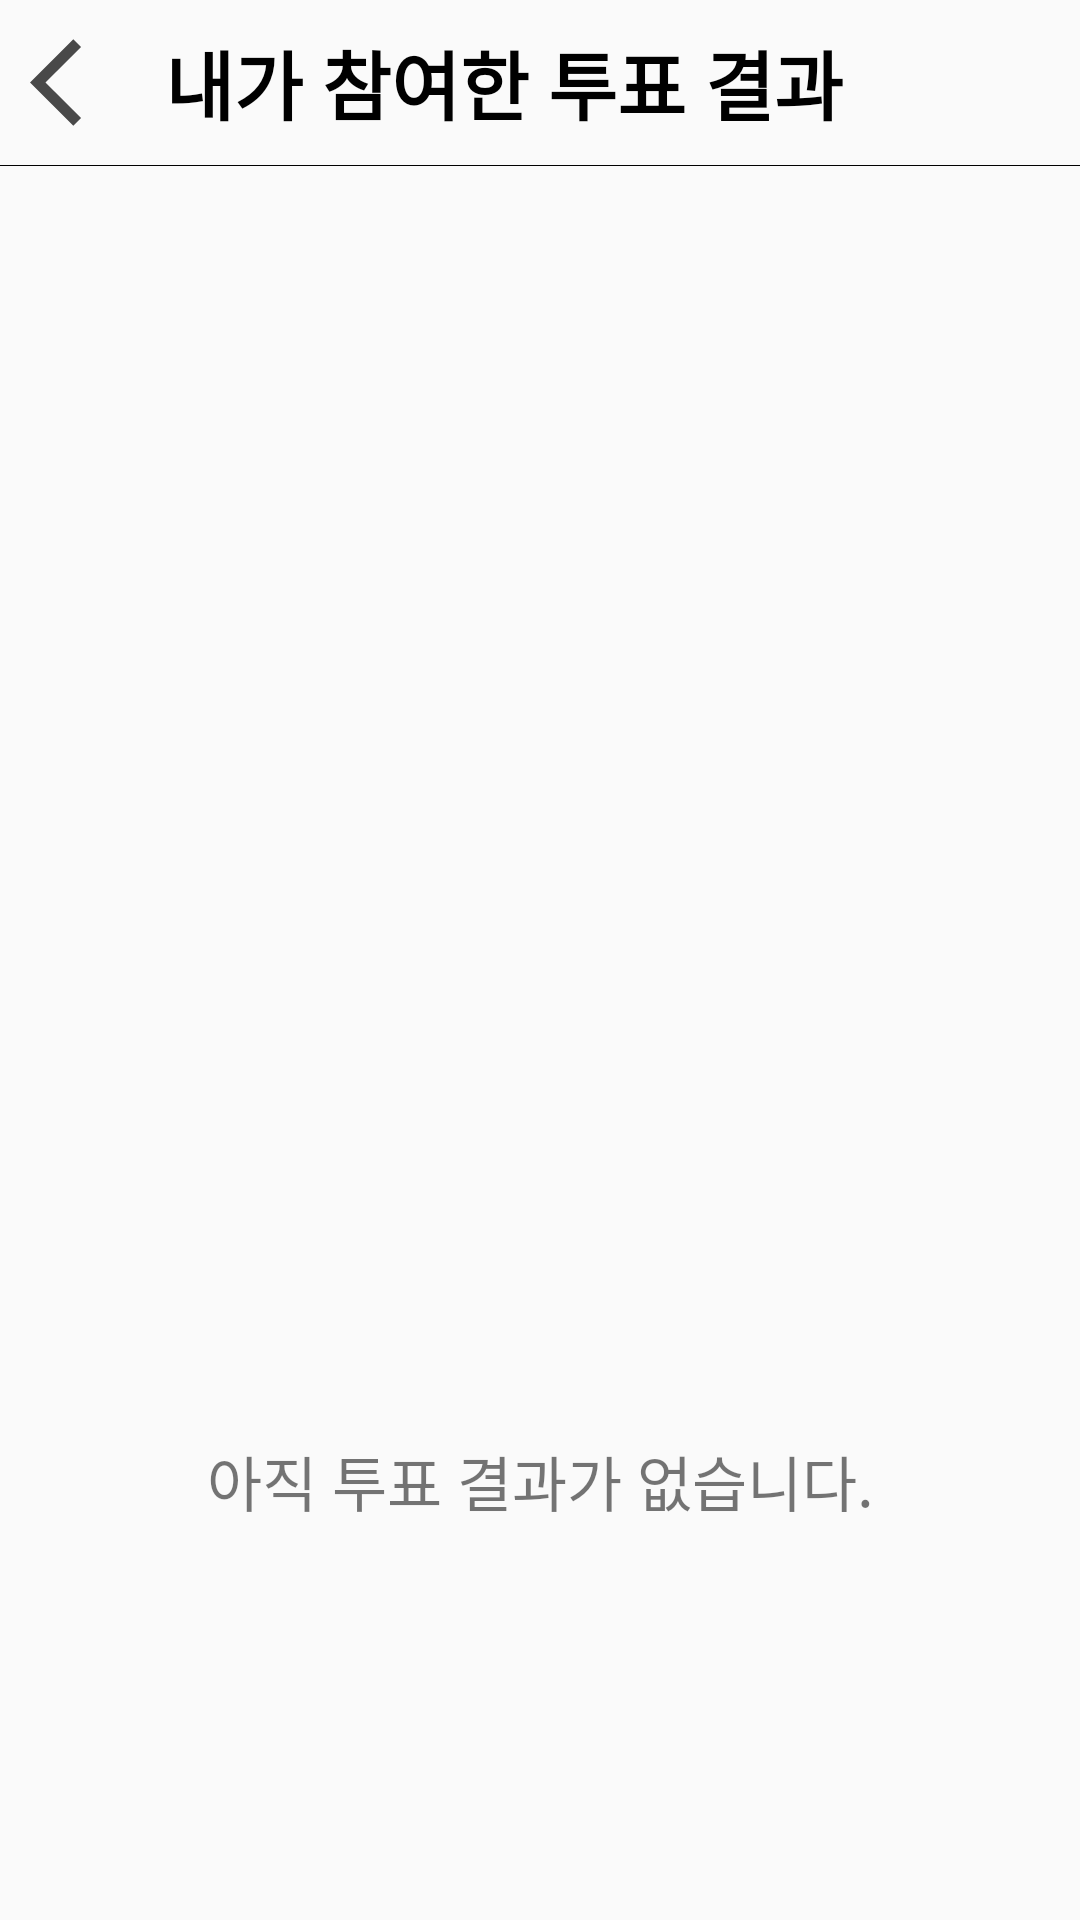

Produce the Android XML layout that renders to this screen, including the resource entries it uses.
<!-- AndroidManifest.xml: application theme Theme.AppCompat.Light.NoActionBar -->
<!-- res/layout/activity_vote_result.xml -->
<?xml version="1.0" encoding="utf-8"?>
<LinearLayout xmlns:android="http://schemas.android.com/apk/res/android"
    xmlns:app="http://schemas.android.com/apk/res-auto"
    xmlns:tools="http://schemas.android.com/tools"
    android:orientation="vertical"
    android:layout_width="match_parent"
    android:layout_height="match_parent"
    tools:context=".News.News_detail"
    android:focusable="true"
    android:focusableInTouchMode="true"
    >
    <LinearLayout
        android:id="@+id/action_bar"
        android:layout_width="match_parent"
        android:layout_height="wrap_content"
        android:orientation="horizontal">
        <Button
            android:gravity="center"
            android:layout_width="35dp"
            android:layout_height="35dp"
            android:layout_margin="10dp"
            android:id="@+id/btn_back"
            android:background="@drawable/ic_baseline_arrow_back_ios_24"/>

        <TextView
            android:layout_width="wrap_content"
            android:layout_height="wrap_content"
            android:layout_marginLeft="0dp"
            android:layout_gravity="center"
            android:text="내가 참여한 투표 결과"
            android:textColor="@color/black"
            android:textSize="25dp"
            android:textStyle="bold" />
    </LinearLayout>
    <View
        android:layout_width="match_parent"
        android:layout_height="0.3dp"
        android:background="@color/black"/>
    <androidx.recyclerview.widget.RecyclerView
        android:layout_width="match_parent"
        android:layout_height="0dp"
        android:id="@+id/recyclerview"
        android:layout_weight="1"/>
    <TextView
        android:id="@+id/tv_no_data"
        android:textSize="20dp"
        android:gravity="center"
        android:layout_width="match_parent"
        android:layout_height="0dp"
        android:text="아직 투표 결과가 없습니다."
        android:layout_weight="1"/>
</LinearLayout>
<!-- resources referenced by this layout -->
<resources>
  <color name="black">#FF000000</color>
  <!-- drawable ic_baseline_arrow_back_ios_24 (drawable) -->
  <vector android:height="20dp" android:tint="#494949"
      android:viewportHeight="24" android:viewportWidth="24"
      android:width="20dp" xmlns:android="http://schemas.android.com/apk/res/android">
      <path android:fillColor="@android:color/white" android:pathData="M11.67,3.87L9.9,2.1 0,12l9.9,9.9 1.77,-1.77L3.54,12z"/>
  </vector>
</resources>
